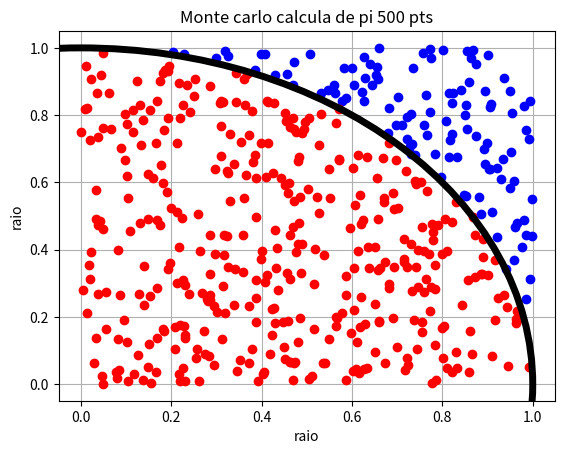

Reproduce this figure in Python.
import numpy as np
import matplotlib.pyplot as plt
from matplotlib.axis import Axis

n = 500

x = np.random.rand(n)
y = np.random.rand(n)

fig, ax = plt.subplots()

for i in range(n):
    if x[i]**2 + y[i]**2 < 1:
        plt.plot(x[i], y[i], 'o', color='red')
    else:
      plt.plot(x[i], y[i], 'o', color='blue')

circle_plot = plt.Circle( ( 0, 0 ), 1, color='black', linewidth=5, fill=False)

Axis.set_zorder(circle_plot, 20)
ax.add_artist(circle_plot)

plt.title('Monte carlo calcula de pi 500 pts')
plt.xlabel('raio')
plt.ylabel('raio')
plt.grid()
plt.show()